The GitHub repository neuroben/mi-hulladekfelismero contains a labelled image folder "dataset" with 4 categories: glass, metal, paper, plastic. Examples follow, each with its label.

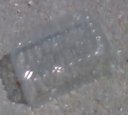
Label: plastic

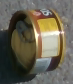
Label: metal

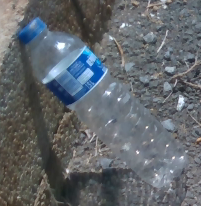
Label: plastic

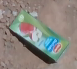
Label: paper

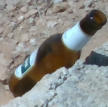
Label: glass

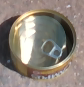
Label: metal
